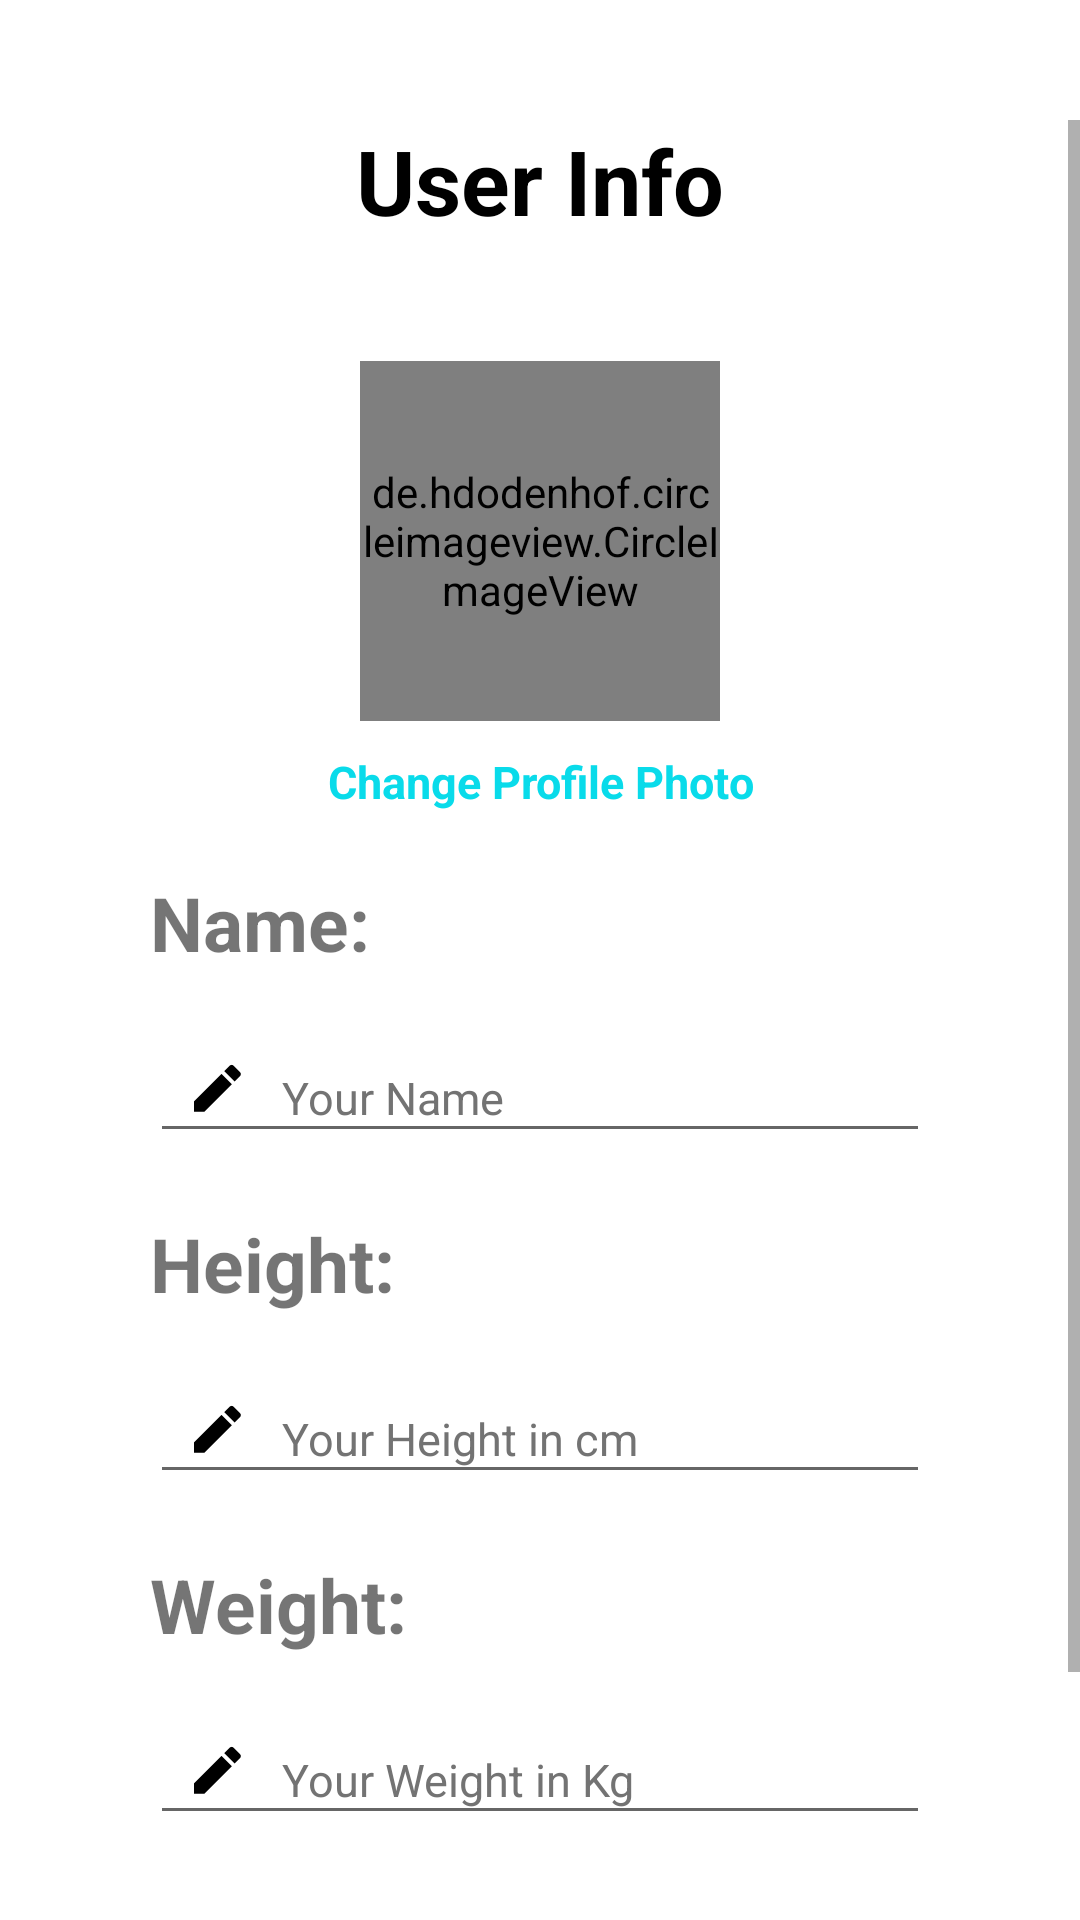

Layout XML and referenced resources for this Android screen:
<!-- AndroidManifest.xml: application theme AppTheme.NoActionBar -->
<!-- res/layout/activity_userdetails.xml -->
<?xml version="1.0" encoding="utf-8"?>
<RelativeLayout xmlns:android="http://schemas.android.com/apk/res/android"
    xmlns:tools="http://schemas.android.com/tools"
    android:layout_width="match_parent"
    android:layout_height="match_parent"
    tools:context=".activity_signup">



    <ScrollView
        android:layout_width="match_parent"
        android:layout_height="match_parent"
        android:layout_alignParentBottom="true"
        android:layout_marginTop="40dp">


        <LinearLayout
            android:layout_width="match_parent"
            android:layout_height="wrap_content"
            android:orientation="vertical"
            android:layout_marginStart="50dp"
            android:layout_marginEnd="50dp">

            <TextView
                android:id="@+id/details"
                android:layout_width="match_parent"
                android:layout_height="wrap_content"
                android:layout_marginBottom="40dp"
                android:textColor="@color/Black"
                android:text="User Info"
                android:textSize="30dp"
                android:textStyle="bold"
                android:textAlignment="center"/>


            <RelativeLayout
                android:id="@+id/relativeLayout6"
                android:layout_width="120dp"
                android:layout_height="120dp"
                android:layout_marginBottom="10dp"
                android:layout_gravity="center">

                <de.hdodenhof.circleimageview.CircleImageView
                    xmlns:app="http://schemas.android.com/apk/res-auto"
                    android:id="@+id/image"
                    android:layout_width="match_parent"
                    android:layout_height="match_parent"
                    app:civ_border_color="@color/colorPrimary"
                    app:civ_border_width="2dp"
                    android:src="@drawable/user"/>

            </RelativeLayout>

            <TextView
                android:id="@+id/change_photo"
                android:layout_width="match_parent"
                android:layout_height="wrap_content"
                android:text="Change Profile Photo"
                android:textSize="15dp"
                android:textColor="@color/colorPrimary2"
                android:gravity="center"
                android:layout_marginBottom="20dp"
                android:textStyle="bold" />


            <TextView
                android:layout_width="match_parent"
                android:layout_height="wrap_content"
                android:text="Name:"
                android:textSize="25dp"
                android:layout_marginBottom="20dp"
                android:textStyle="bold" />

            <AutoCompleteTextView
                android:id="@+id/userName"
                android:inputType="text"
                android:layout_width="match_parent"
                android:layout_height="40dp"
                android:layout_marginBottom="20dp"
                android:drawableLeft="@drawable/password"
                android:drawablePadding="10dp"
                android:hint="Your Name"
                android:paddingEnd="10dp"
                android:paddingStart="10dp"
                android:textColor="@color/Black"
                android:textColorHint="@color/Dark_grey"
                android:textSize="15sp" />

            <TextView
                android:layout_width="match_parent"
                android:layout_height="wrap_content"
                android:text="Height:"
                android:textSize="25dp"
                android:layout_marginBottom="20dp"
                android:textStyle="bold" />

            <AutoCompleteTextView
                android:id="@+id/userHeight"
                android:inputType="text"
                android:layout_width="match_parent"
                android:layout_height="40dp"
                android:layout_marginBottom="20dp"
                android:drawableLeft="@drawable/password"
                android:drawablePadding="10dp"
                android:hint="Your Height in cm"
                android:paddingEnd="10dp"
                android:paddingStart="10dp"
                android:textColor="@color/Black"
                android:textColorHint="@color/Dark_grey"
                android:textSize="15sp" />

            <TextView
                android:layout_width="match_parent"
                android:layout_height="wrap_content"
                android:text="Weight:"
                android:textSize="25dp"
                android:layout_marginBottom="20dp"
                android:textStyle="bold" />

            <AutoCompleteTextView
                android:id="@+id/userWeight"
                android:inputType="text"
                android:layout_width="match_parent"
                android:layout_height="40dp"
                android:layout_marginBottom="20dp"
                android:drawableLeft="@drawable/password"
                android:drawablePadding="10dp"
                android:hint="Your Weight in Kg"
                android:paddingEnd="10dp"
                android:paddingStart="10dp"
                android:textColor="@color/Black"
                android:textColorHint="@color/Dark_grey"
                android:textSize="15sp" />

            <Button
                android:id="@+id/save_button"
                android:layout_width="wrap_content"
                android:layout_height="wrap_content"
                android:layout_gravity="center"
                android:layout_marginStart="71dp"
                android:layout_marginTop="30dp"
                android:layout_marginEnd="66dp"
                android:layout_marginBottom="26dp"
                android:background="@drawable/button"
                android:text="Save"
                android:textAllCaps="false"
                android:textColor="#ffffff"
                android:textSize="20dp" />


        </LinearLayout>
    </ScrollView>
</RelativeLayout>
<!-- resources referenced by this layout -->
<resources>
  <color name="Black">#000000</color>
  <color name="Dark_grey">#737373</color>
  <color name="colorPrimary">#ff9100</color>
  <color name="colorPrimary2">#09dbea</color>
  <!-- drawable button (drawable) -->
  <?xml version="1.0" encoding="utf-8"?>
      <shape xmlns:android="http://schemas.android.com/apk/res/android"
          android:shape="rectangle" android:padding="10dp">
          <solid android:color="@color/colorPrimary"/>
          <corners android:radius="10dp"/>
      </shape>
  <!-- drawable password (drawable-anydpi-v24) -->
  <vector xmlns:android="http://schemas.android.com/apk/res/android"
      android:width="24dp"
      android:height="24dp"
      android:viewportWidth="26.086956"
      android:viewportHeight="26.086956"
      android:tint="#000000">
    <group android:translateX="1.0434783"
        android:translateY="1.0434783">
        <path
            android:fillColor="#FF000000"
            android:pathData="M17.75,7L14,3.25l-10,10L4,17h3.75l10,-10zM20.71,4.04c0.39,-0.39 0.39,-1.02 0,-1.41L18.37,0.29c-0.39,-0.39 -1.02,-0.39 -1.41,0L15,2.25 18.75,6l1.96,-1.96z"/>
        <path
            android:pathData="M0,20h24v4H0z"
            android:fillAlpha=".36"/>
    </group>
  </vector>
  <!-- drawable user (drawable-anydpi-v24) -->
  <vector xmlns:android="http://schemas.android.com/apk/res/android"
      android:width="24dp"
      android:height="24dp"
      android:viewportWidth="20"
      android:viewportHeight="20"
      android:alpha="0.4">
    <group android:translateX="-2"
        android:translateY="-2">
        <path
            android:fillColor="#FF000000"
            android:pathData="M12,2C6.48,2 2,6.48 2,12s4.48,10 10,10 10,-4.48 10,-10S17.52,2 12,2zM12,5c1.66,0 3,1.34 3,3s-1.34,3 -3,3 -3,-1.34 -3,-3 1.34,-3 3,-3zM12,19.2c-2.5,0 -4.71,-1.28 -6,-3.22 0.03,-1.99 4,-3.08 6,-3.08 1.99,0 5.97,1.09 6,3.08 -1.29,1.94 -3.5,3.22 -6,3.22z"/>
    </group>
  </vector>
  <style name="AppTheme.NoActionBar">
          <item name="colorPrimary">@color/colorPrimary</item>
          <item name="colorPrimaryDark">@color/Black</item>
          <item name="colorAccent">@color/colorAccent</item>
          <item name="windowActionBar">false</item>
          <item name="windowNoTitle">true</item>
      </style>
  <color name="colorAccent">#D81B60</color>
</resources>
